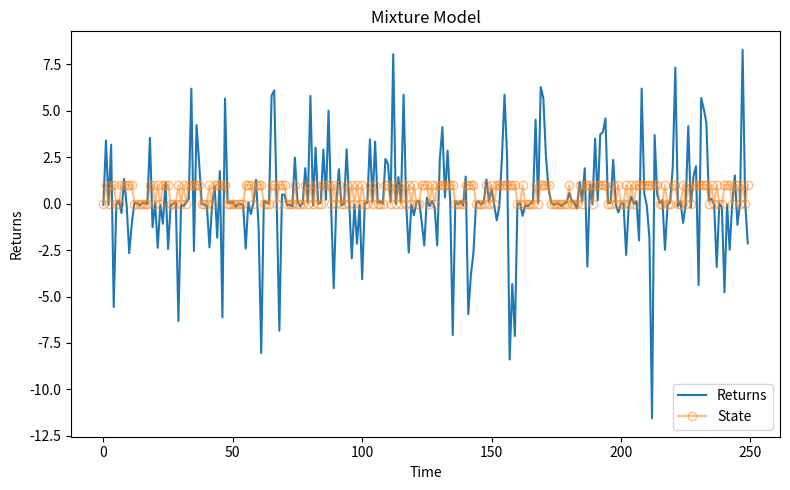

Generate this figure with matplotlib:
# -*- coding: utf-8 -*-
"""
Created on Mon Nov 19 21:58:35 2018

[redacted]
"""

"""
Here I am building the ME algorithm to estimate
parameters in stochastic volatility models.

I am preparing a guide in JupyterLab that roughly
introduces the theory.
"""
# %reset -f
# %clear

import numpy as np
import matplotlib.pyplot as plt

" Plotting function "
def plotting(x, y1, y2, y1_lab, y2_lab, x_lab, y_lab, title = ""):
    fig, ax = plt.subplots(figsize = (8,5))
    ax.plot(x, y1, label = y1_lab)
    ax.plot(x, y2, label = y2_lab, marker = 'o', 
            alpha = 0.5, markerfacecolor="None")
    ax.set_title(title)
    ax.legend(loc = 'lower right', shadow = False)
    ax.set_ylabel(y_lab)
    ax.set_xlabel(x_lab)
    fig.tight_layout()
    return plt.show()

" Initial parameters "
mat = 250  # no. of periods
s_t = 2    # no. of states
s_h = 4.0  # high vol state
s_l = 0.1  # low vol state
p   = 0.5  # transition probability

" Random numbers - z: noise, u: state probability "
z = np.random.normal(0,1, size = mat)
u = np.random.uniform(0, 1, size = mat)

state   = (u > p) * 1 + (u < p) * 0
returns = (u > p) * s_h * z + (u < p) * s_l * z

plot_time = np.arange(0,mat) # x-axis
plotting(plot_time, returns, state, 'Returns', 'State',
         'Time', 'Returns', 'Mixture Model')

# ============================================= #
# ===== Building the EM algorithm ============= #
# ============================================= #

"""
A succesful implementation of the EM algorithm
should allow me to retrieve the model parameters,
even with wrongful initial guesses.

Much easier to understand with the JupyterLab
guide.
"""

# Initial two-state parameter guesses; must be wrong.
theta = np.array([0.25, 0.25, 2, 2])

# Conditional probability given state (hence vol)
def cond_dens(returns, vol):
    return 1 / np.sqrt(2 * np.pi * vol) * np.exp( - 0.5 * (returns / vol) ** 2)

# Probability transition matrix
# Assigns probabilities, 1 for each of s_t states
p_matrix = np.zeros(s_t * s_t).reshape(s_t, s_t)
p_matrix[:,0] = theta[:s_t]
    
for p in np.arange(1,s_t):
    if p < s_t-1: 
        p_matrix[:,p] = theta[p*(s_t + 1) : (p + 1) * (s_t + 1)]
    else:
        p_matrix[:,p] = 1 - p_matrix.sum(axis = 1) 

# --------------------------------------------- #
# The forward Algorithm
forward_a = np.zeros(s_t * mat).reshape(s_t, mat)

# Takes all rows (:) and produces for all vol's
forward_a[:, 0] = cond_dens(returns[0], theta[s_t:]) / s_t

a_scale = np.repeat(forward_a.sum(axis = 0)[0], mat)
a_rs    = np.zeros(s_t * mat).reshape(s_t, mat)
a_rs[:, 0] = forward_a[:, 0] / a_scale[0]

# This part still needs testing
for t in np.arange(1, mat):
    lag_a           = p_matrix * a_rs[:,t-1]
    forward_a[:, t] = cond_dens(returns[t], theta[s_t:]) * lag_a.sum(axis = 1)
    a_scale[t]      = sum(forward_a[:, t])
    a_rs[:, t]      = forward_a[:, t] / a_scale[t]
    
# --------------------------------------------- #
# The backward algorithm
backward_b = np.repeat(1., s_t * mat).reshape(s_t, mat)

b_scale = np.repeat(backward_b.sum(axis = 0)[mat-1], mat)
b_rs    = np.zeros(s_t * mat).reshape(s_t, mat)
b_rs[:, mat-1] = backward_b[:, mat - 1] / b_scale[mat - 1]

for t in np.arange(mat - 1)[::-1]:
    lead_b           = p_matrix * b_rs[:, t+1]
    backward_b[:, t] = tuple((cond_dens(returns[t+1], theta[s_t:]) * lead_b).sum(axis = 1))
    b_scale[t]       = sum(backward_b[:, t])
    b_rs[:, t]       = backward_b[:, t] / b_scale[t]
    
# --------------------------------------------- #
# Smoothed probabilities, present and conditional: WIP.
smooth_p  = np.zeros(s_t * mat).reshape(s_t, mat)
denom     = (b_rs * a_rs).sum(axis = 0)
for t in np.arange(mat):
    smooth_p[:, t] = b_rs[:, t] * a_rs[:, t] / denom[t]

smooth_cp = np.zeros(s_t * s_t * (mat - 1) ).reshape((mat - 1), s_t, s_t)
denom_cp  = denom * a_scale
for t in np.arange(1,mat):
    smooth_cp[t-1,:,:] = b_rs[:,t] * cond_dens(returns[t], theta[len(theta) - s_t:]) *\
    p_matrix * a_rs[:, t-1] / denom_cp[t]

# --------------------------------------------- #
# Writing the expectation of the log-likelihood
constant = 1
first_sum = sum(sum(np.log(p_matrix) * smooth_cp.sum(axis = 0)))
second_sum = sum(np.array([cond_dens(returns, v) for v in theta[len(theta) - s_t:]]).sum(axis = 1))
log_lik = constant + first_sum + second_sum
log_lik
